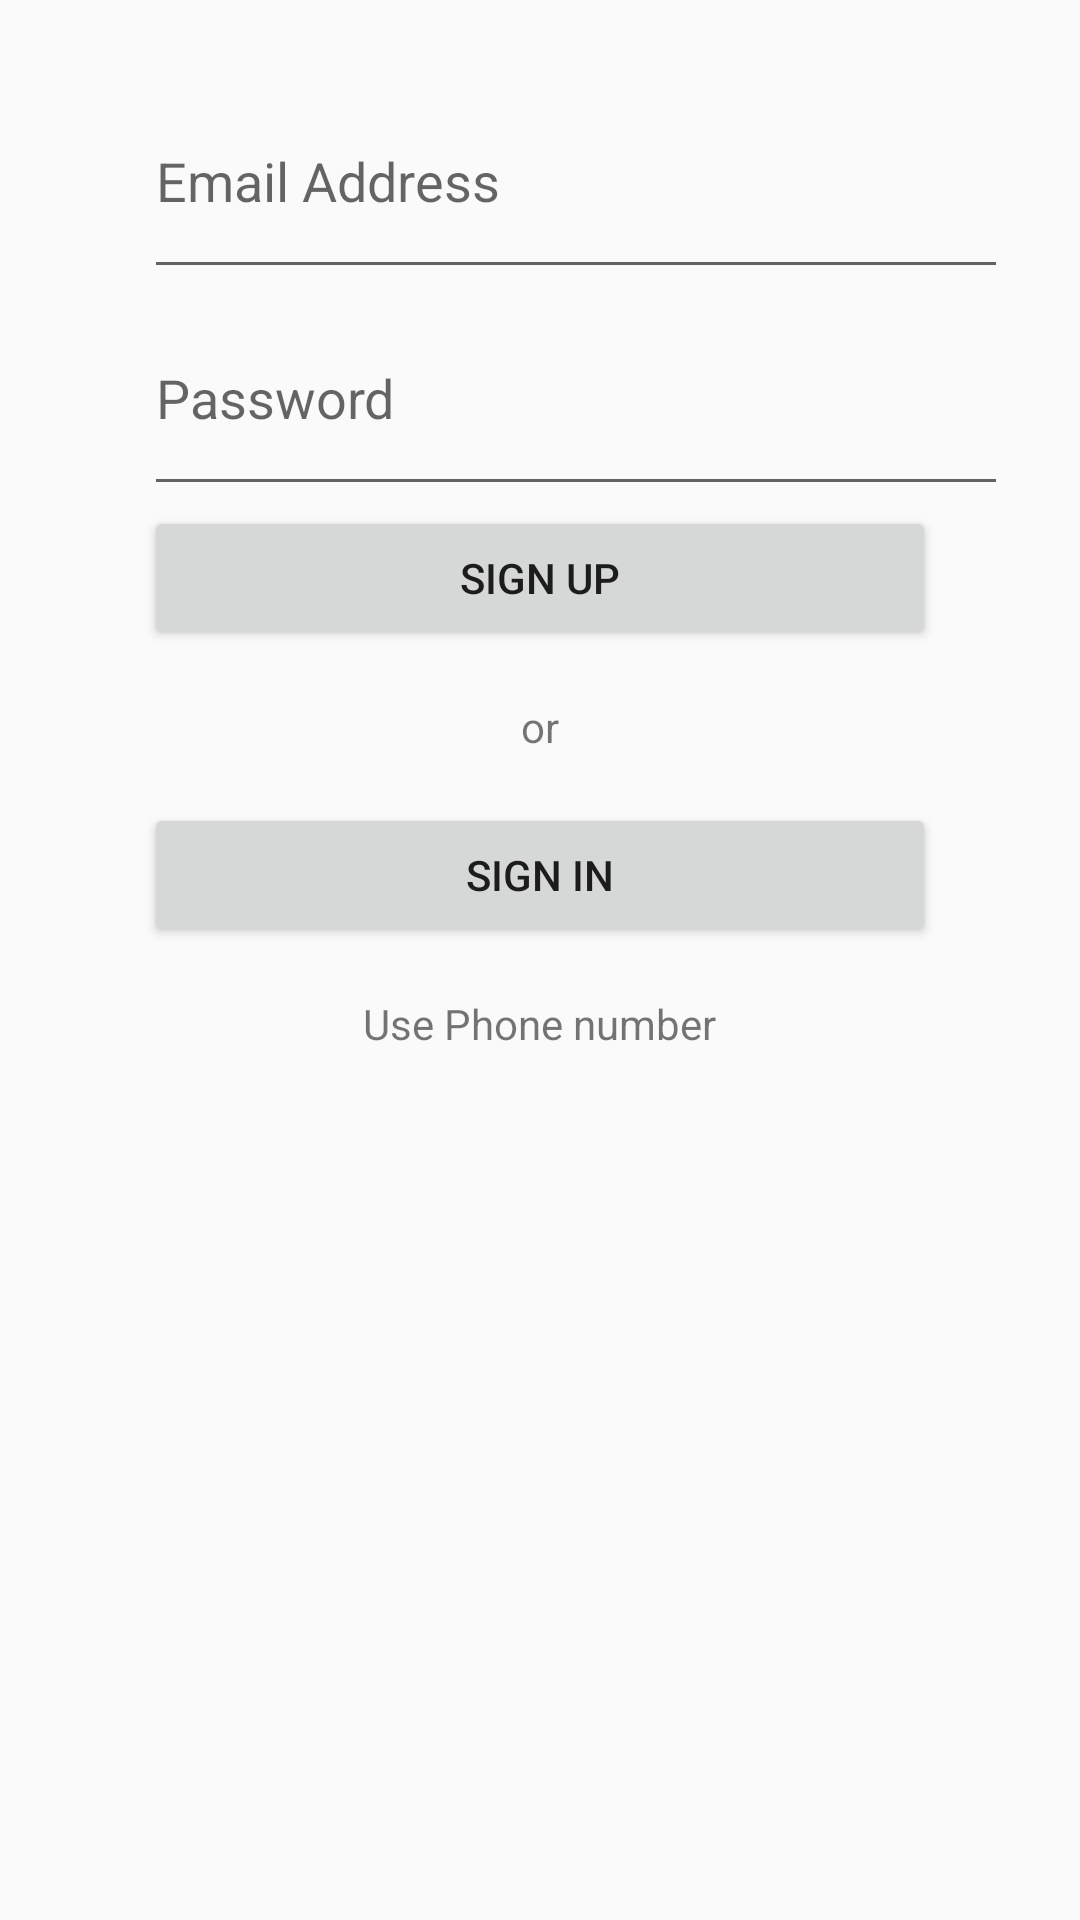

Android layout source for this screen:
<!-- AndroidManifest.xml: application theme Theme.HuaweiTest -->
<!-- res/layout/activity_setup_.xml -->
<?xml version="1.0" encoding="utf-8"?>
<LinearLayout xmlns:android="http://schemas.android.com/apk/res/android"
    xmlns:app="http://schemas.android.com/apk/res-auto"
    xmlns:tools="http://schemas.android.com/tools"
    android:layout_width="match_parent"
    android:layout_height="match_parent"
    android:orientation="vertical"
    tools:context=".SetupActivity">

    <FrameLayout
        android:layout_width="match_parent"
        android:layout_height="wrap_content">


        <com.google.android.material.textfield.TextInputEditText
            android:id="@+id/email"
            android:layout_width="match_parent"
            android:layout_height="wrap_content"
            android:layout_marginStart="48dp"
            android:layout_marginEnd="24dp"
            android:hint="Email Address"
            android:inputType="textEmailAddress"
            android:layout_marginTop="24dp"
            android:paddingVertical="24dp"
            android:visibility="visible" />

        <LinearLayout
            android:id="@+id/phone_layout"
            android:layout_width="match_parent"
            android:layout_height="wrap_content"
            android:orientation="horizontal"
            android:padding="24dp"
            android:visibility="gone">

            <TextView
                android:layout_width="wrap_content"
                android:layout_height="wrap_content"
                android:text="+44"
                android:textSize="18sp" />

            <com.google.android.material.textfield.TextInputEditText
                android:id="@+id/phone_number"
                android:layout_width="match_parent"
                android:layout_height="wrap_content"
                android:hint="Phone number"
                android:inputType="number"
                android:maxLength="11"
                android:paddingVertical="24dp" />
        </LinearLayout>
    </FrameLayout>


    <com.google.android.material.textfield.TextInputEditText
        android:id="@+id/password"
        android:layout_width="match_parent"
        android:layout_height="wrap_content"
        android:layout_marginStart="48dp"
        android:layout_marginEnd="24dp"
        android:hint="Password"
        android:inputType="textPassword"
        android:paddingVertical="24dp" />

    <Button
        android:id="@+id/sign_up"
        android:layout_width="match_parent"
        android:layout_height="wrap_content"
        android:layout_marginHorizontal="48dp"
        android:text="Sign up"
        app:layout_constraintBottom_toBottomOf="parent"
        app:layout_constraintLeft_toLeftOf="parent"
        app:layout_constraintRight_toRightOf="parent"
        app:layout_constraintTop_toTopOf="parent" />

    <TextView
        android:layout_width="wrap_content"
        android:layout_height="wrap_content"
        android:layout_gravity="center_horizontal"
        android:layout_marginTop="16dp"
        android:text="or" />

    <Button
        android:id="@+id/sign_in"
        android:layout_width="match_parent"
        android:layout_height="wrap_content"
        android:layout_marginHorizontal="48dp"
        android:layout_marginTop="16dp"
        android:text="Sign In"
        app:layout_constraintBottom_toBottomOf="parent"
        app:layout_constraintLeft_toLeftOf="parent"
        app:layout_constraintRight_toRightOf="parent"
        app:layout_constraintTop_toBottomOf="@id/sign_up" />

    <TextView
        android:id="@+id/use_email"
        android:layout_width="wrap_content"
        android:layout_height="wrap_content"
        android:layout_gravity="center_horizontal"
        android:layout_marginTop="16dp"
        android:text="Use Email"
        android:visibility="gone" />

    <TextView
        android:id="@+id/use_phone"
        android:layout_width="wrap_content"
        android:layout_height="wrap_content"
        android:layout_gravity="center_horizontal"
        android:layout_marginTop="16dp"
        android:text="Use Phone number" />


    <TextView
        android:id="@+id/sign_in_text"
        android:layout_width="wrap_content"
        android:layout_height="wrap_content"
        android:layout_gravity="center_horizontal"
        android:layout_marginTop="16dp"
        android:text="Sign In instead"
        android:visibility="gone" />


</LinearLayout>
<!-- resources referenced by this layout -->
<resources>
  <style name="Theme.HuaweiTest" parent="Theme.Design.Light">
          
          <item name="colorPrimary">@color/purple_500</item>
          <item name="colorPrimaryVariant">@color/purple_700</item>
          <item name="colorOnPrimary">@color/white</item>
          
          <item name="colorSecondary">@color/teal_200</item>
          <item name="colorSecondaryVariant">@color/teal_700</item>
          <item name="colorOnSecondary">@color/black</item>
          
          <item name="android:statusBarColor" tools:targetApi="l">?attr/colorPrimaryVariant</item>
          
      </style>
  <!-- not gathered from this repository: default colours our renderer supplied (Android Studio template values) -->
  <color name="purple_500">#FF6200EE</color>
  <color name="purple_700">#FF3700B3</color>
  <color name="teal_200">#FF03DAC5</color>
  <color name="teal_700">#FF018786</color>
  <color name="black">#FF000000</color>
  <color name="white">#FFFFFFFF</color>
</resources>
